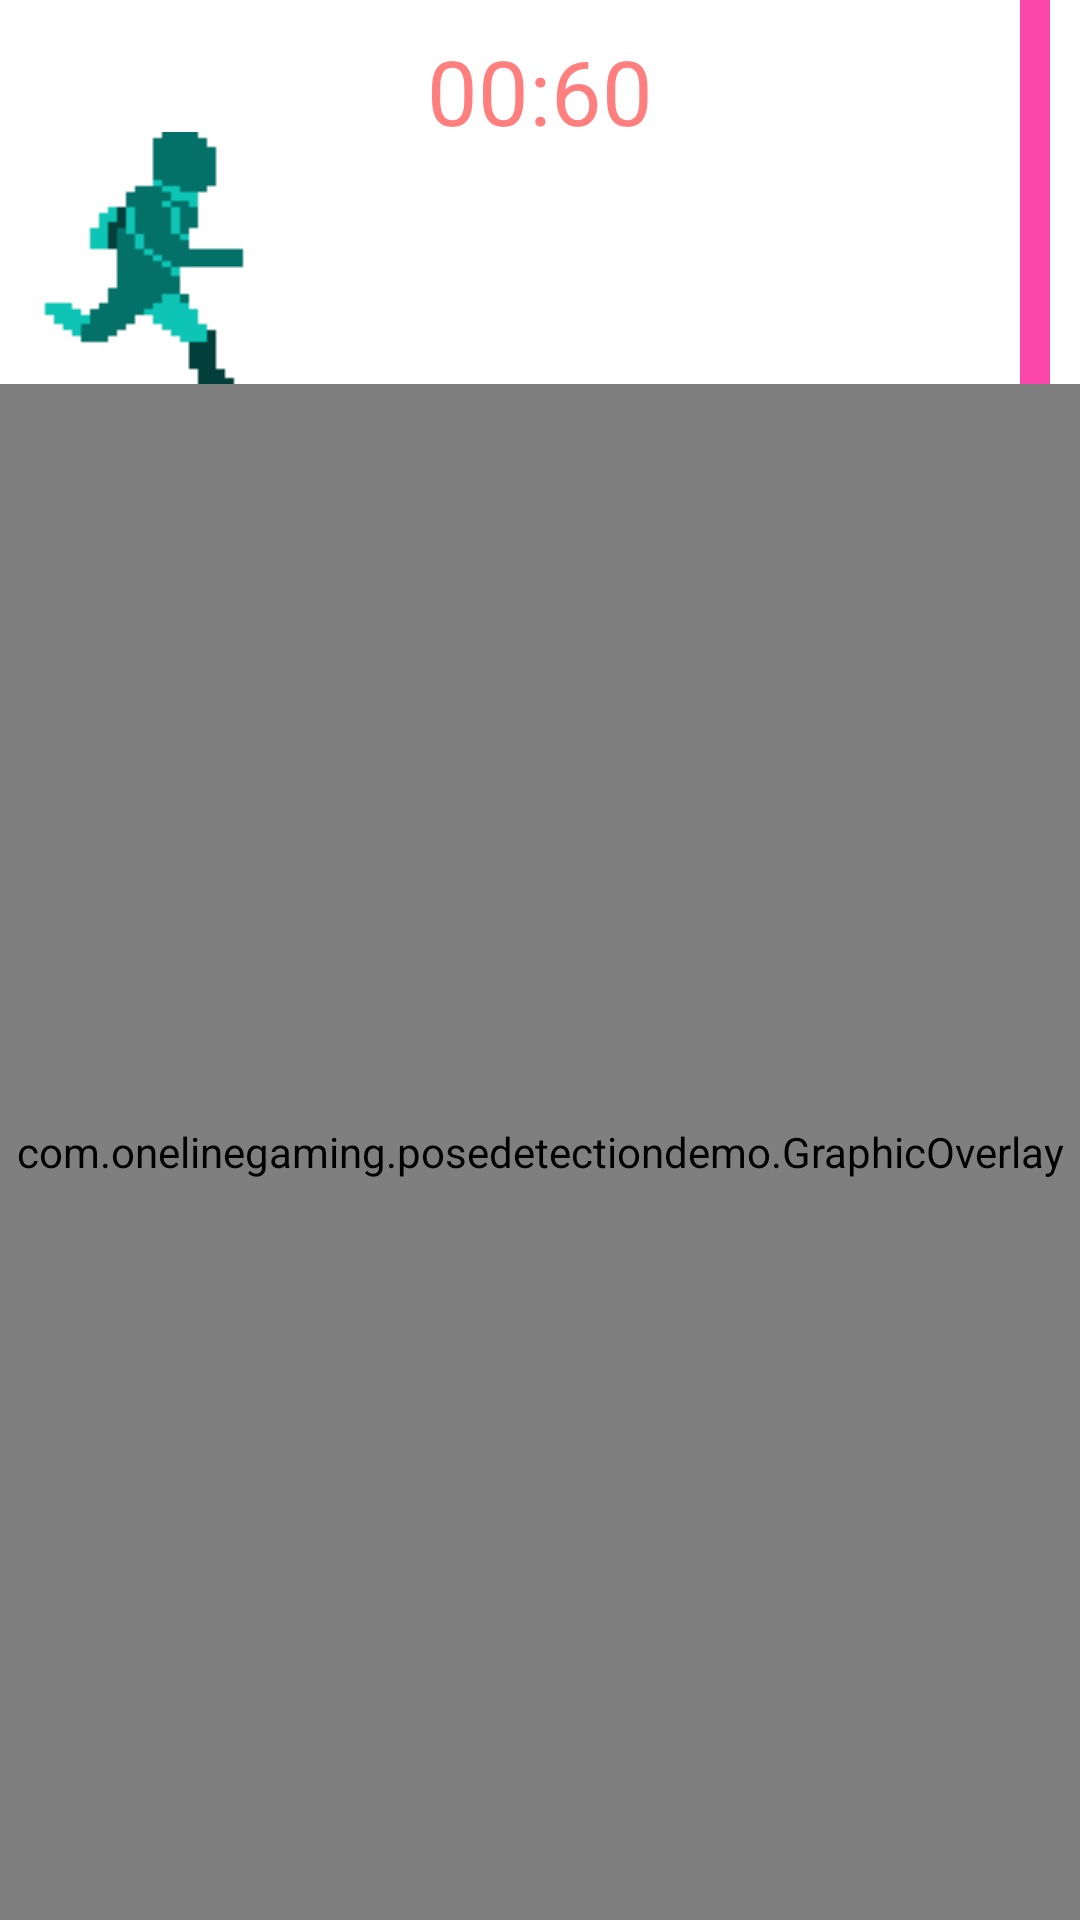

Android layout source for this screen:
<!-- AndroidManifest.xml: application theme Theme.PoseDetectionDemo -->
<!-- res/layout/fragment_game.xml -->
<?xml version="1.0" encoding="utf-8"?>
<androidx.constraintlayout.widget.ConstraintLayout xmlns:android="http://schemas.android.com/apk/res/android"
    xmlns:app="http://schemas.android.com/apk/res-auto"
    xmlns:tools="http://schemas.android.com/tools"
    android:layout_width="match_parent"
    android:layout_height="match_parent"
    android:keepScreenOn="true">

    <androidx.constraintlayout.widget.ConstraintLayout
        android:layout_width="0dp"
        android:layout_height="0dp"
        app:layout_constraintTop_toTopOf="parent"
        app:layout_constraintStart_toStartOf="parent"
        app:layout_constraintEnd_toEndOf="parent"
        app:layout_constraintBottom_toBottomOf="@+id/twenty_percent">

        <TextView
            android:id="@+id/time_counter"
            android:layout_width="wrap_content"
            android:layout_height="wrap_content"
            app:layout_constraintStart_toStartOf="parent"
            app:layout_constraintTop_toTopOf="parent"
            app:layout_constraintEnd_toEndOf="parent"
            android:layout_marginTop="10dp"
            android:text="00:60"
            android:textColor="#FF7F7F"
            android:textSize="30sp"/>

        <androidx.appcompat.widget.AppCompatImageView
            android:id="@+id/finish_line"
            android:layout_width="10dp"
            android:layout_height="0dp"
            android:layout_marginEnd="10dp"
            app:layout_constraintTop_toTopOf="parent"
            app:layout_constraintBottom_toBottomOf="parent"
            app:layout_constraintEnd_toEndOf="parent"
            android:background="#FC46AA"/>

        <ImageView
            android:id="@+id/player_view"
            android:layout_width="wrap_content"
            android:layout_height="wrap_content"
            app:layout_constraintStart_toStartOf="parent"
            app:layout_constraintBottom_toBottomOf="parent"
            android:src="@drawable/first_scaled"/>

    </androidx.constraintlayout.widget.ConstraintLayout>

    <androidx.constraintlayout.widget.Guideline
        android:id="@+id/twenty_percent"
        android:layout_width="0dp"
        android:layout_height="0dp"
        android:orientation="horizontal"
        app:layout_constraintGuide_percent="0.2"/>

    <androidx.constraintlayout.widget.Guideline
        android:id="@+id/fortypercent"
        android:layout_width="0dp"
        android:layout_height="0dp"
        android:orientation="horizontal"
        app:layout_constraintGuide_percent="0.4"/>

    <com.onelinegaming.posedetectiondemo.GraphicOverlay
        android:id="@+id/graphic_overlay"
        android:layout_width="0dp"
        android:layout_height="0dp"
        app:layout_constraintBottom_toBottomOf="parent"
        app:layout_constraintEnd_toEndOf="parent"
        app:layout_constraintStart_toStartOf="parent"
        app:layout_constraintTop_toTopOf="@id/twenty_percent" />


</androidx.constraintlayout.widget.ConstraintLayout>
<!-- resources referenced by this layout -->
<resources>
  <!-- drawable first_scaled: png bitmap (drawable, 619 bytes) -->
  <style name="Theme.PoseDetectionDemo" parent="Theme.MaterialComponents.DayNight.NoActionBar">
          
          <item name="colorPrimary">@color/purple_500</item>
          <item name="colorPrimaryVariant">@color/purple_700</item>
          <item name="colorOnPrimary">@color/white</item>
          
          <item name="colorSecondary">@color/teal_200</item>
          <item name="colorSecondaryVariant">@color/teal_700</item>
          <item name="colorOnSecondary">@color/black</item>
          
          <item name="android:statusBarColor" tools:targetApi="l">?attr/colorPrimaryVariant</item>
          
      </style>
  <!-- not gathered from this repository: default colours our renderer supplied (Android Studio template values) -->
  <color name="purple_500">#FF6200EE</color>
  <color name="purple_700">#FF3700B3</color>
  <color name="teal_200">#FF03DAC5</color>
  <color name="teal_700">#FF018786</color>
  <color name="black">#FF000000</color>
  <color name="white">#FFFFFFFF</color>
</resources>
